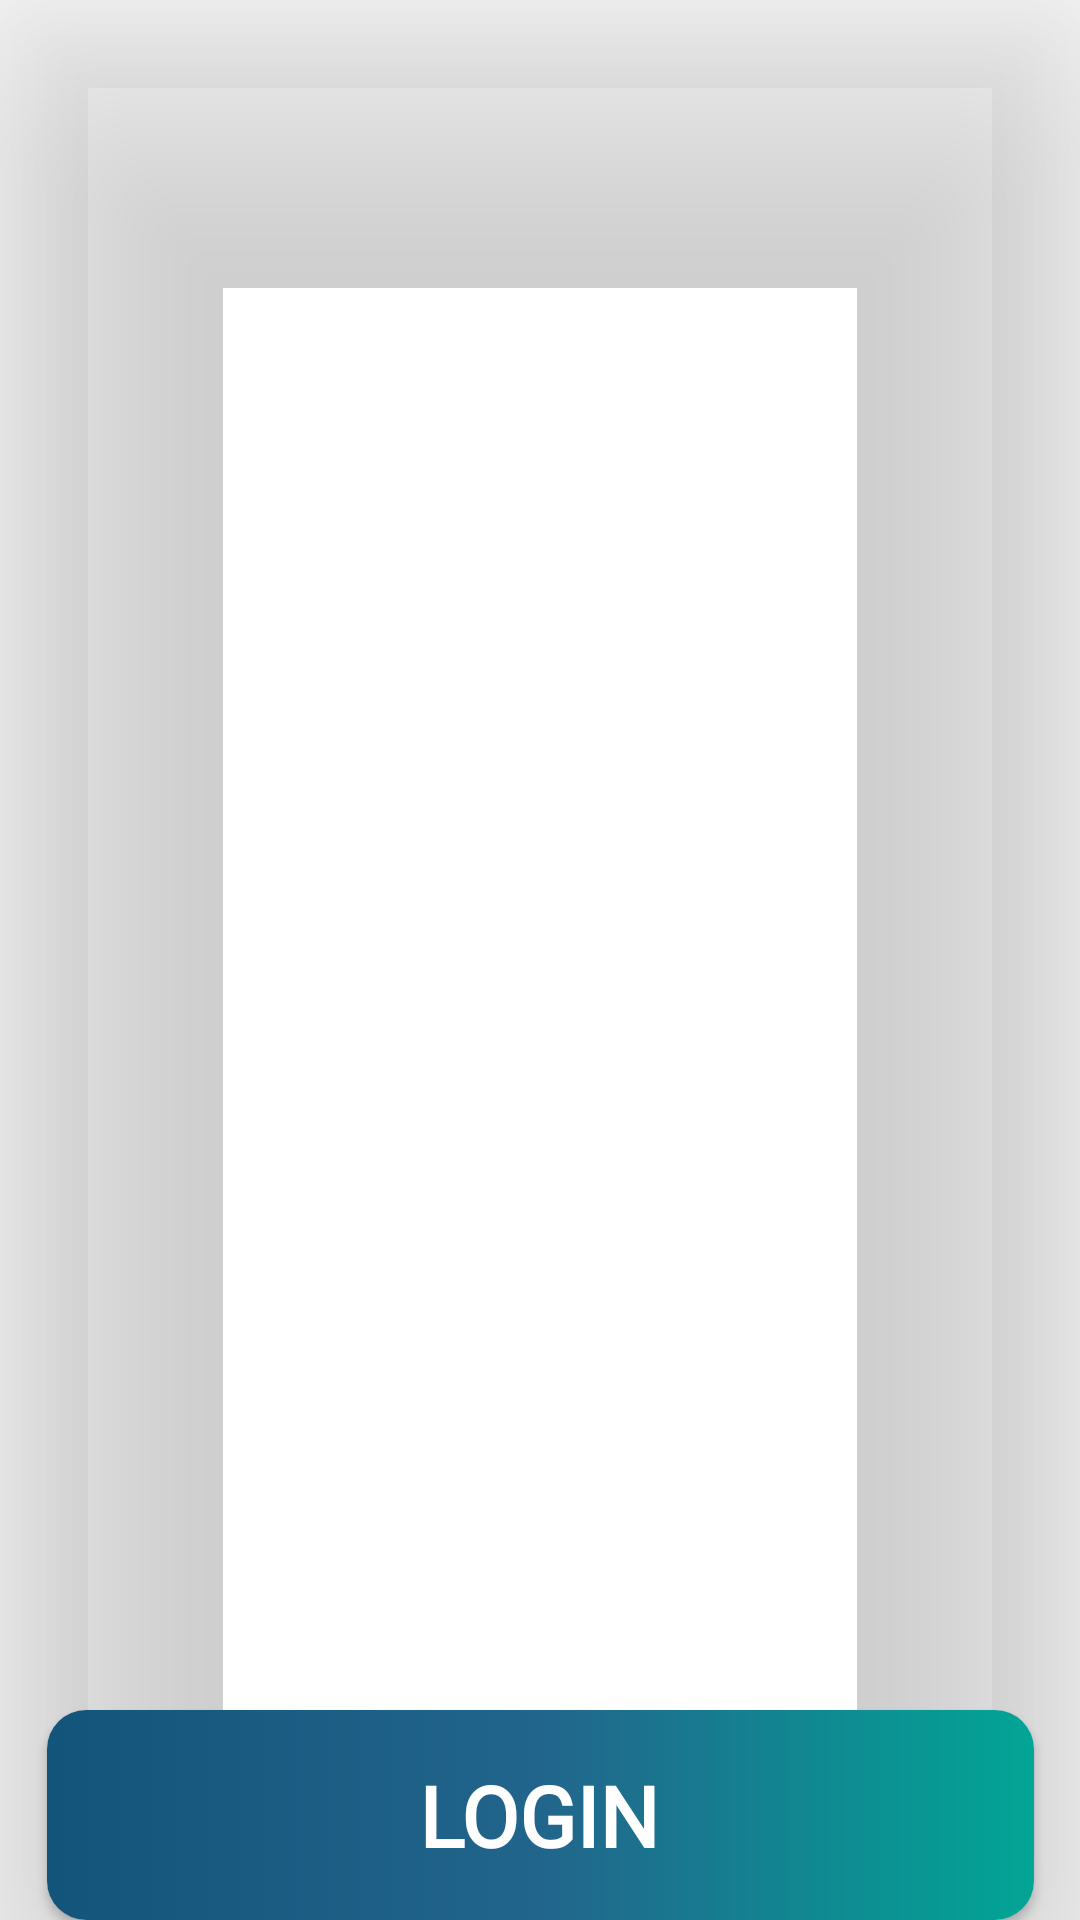

This screen was rendered from an Android layout file. Write that file and the resources it references.
<!-- AndroidManifest.xml: application theme Theme.TrackMyBusAdmin -->
<!-- res/layout/loginbutton.xml -->
<?xml version="1.0" encoding="utf-8"?>
<androidx.constraintlayout.widget.ConstraintLayout xmlns:android="http://schemas.android.com/apk/res/android"
    xmlns:app="http://schemas.android.com/apk/res-auto"
    xmlns:tools="http://schemas.android.com/tools"
    android:layout_width="329dp"
    android:layout_height="70dp"
    android:layout_gravity="center"
    android:elevation="50dp"
    android:outlineProvider="paddedBounds"
    android:stateListAnimator="@null">

    <androidx.cardview.widget.CardView
        android:id="@+id/logincard"
        android:layout_width="329dp"
        android:layout_height="70dp"
        android:clickable="false"
        android:foreground="?selectableItemBackground"
        app:cardCornerRadius="13dp"
        app:layout_constraintBottom_toBottomOf="parent"
        app:layout_constraintEnd_toEndOf="parent"
        app:layout_constraintStart_toStartOf="parent">

        <androidx.constraintlayout.widget.ConstraintLayout
            android:id="@+id/loginconstraint"
            android:background="@drawable/gradient_back2"
            android:layout_width="match_parent"
            android:layout_height="match_parent">

            <TextView
                android:id="@+id/logintext"
                android:layout_width="wrap_content"
                android:layout_height="wrap_content"
                android:layout_marginTop="25dp"
                android:layout_marginBottom="25dp"
                android:text="LOGIN"
                android:textColor="@color/white"
                android:textSize="28sp"
                android:fontFamily="@font/acme"
                android:textStyle="bold"
                app:layout_constraintBottom_toBottomOf="parent"
                app:layout_constraintEnd_toEndOf="parent"
                app:layout_constraintHorizontal_bias="0.498"
                app:layout_constraintStart_toStartOf="parent"
                app:layout_constraintTop_toTopOf="parent" />

            <ProgressBar
                android:id="@+id/loginprogressBar"
                style="?android:attr/progressBarStyle"
                android:layout_width="43dp"
                android:layout_height="27dp"
                android:layout_marginTop="25dp"
                android:layout_marginEnd="104dp"
                android:layout_marginRight="104dp"
                android:layout_marginBottom="25dp"
                android:indeterminate="true"
                android:indeterminateTint="@color/white"
                android:indeterminateTintMode="src_atop"
                android:visibility="gone"
                app:layout_constraintBottom_toBottomOf="parent"
                app:layout_constraintEnd_toEndOf="parent"
                app:layout_constraintHorizontal_bias="0.0"
                app:layout_constraintStart_toEndOf="@+id/logintext"
                app:layout_constraintTop_toTopOf="parent"
                app:layout_constraintVertical_bias="0.529"
                app:layout_goneMarginRight="104dp"
                tools:targetApi="LOLLIPOP" />
        </androidx.constraintlayout.widget.ConstraintLayout>
    </androidx.cardview.widget.CardView>
</androidx.constraintlayout.widget.ConstraintLayout>
<!-- resources referenced by this layout -->
<resources>
  <color name="white">#FFFFFFFF</color>
  <!-- drawable gradient_back2 (drawable) -->
  <?xml version="1.0" encoding="utf-8"?>
  <selector xmlns:android="http://schemas.android.com/apk/res/android">
  <item>
      <shape>
          <gradient android:type="linear"
              android:startColor="#13547A"
              android:centerColor="#22658C"
              android:endColor="#02A596"
              />
  
      </shape>
  </item>
  </selector>
  <style name="Theme.TrackMyBusAdmin" parent="Theme.MaterialComponents.DayNight.NoActionBar">
          
          <item name="colorPrimary">@color/purple_500</item>
          <item name="colorPrimaryVariant">@color/background</item>
          <item name="colorOnPrimary">@color/white</item>
          
          <item name="colorSecondary">@color/teal_200</item>
          <item name="colorSecondaryVariant">@color/teal_700</item>
          <item name="colorOnSecondary">@color/black</item>
          
          <item name="android:statusBarColor" tools:targetApi="l">?attr/colorPrimaryVariant</item>
          
      </style>
  <color name="purple_500">#13547A</color>
  <color name="background">#13547A</color>
  <color name="teal_200">#FF03DAC5</color>
  <color name="teal_700">#FF018786</color>
  <color name="black">#000000</color>
</resources>
